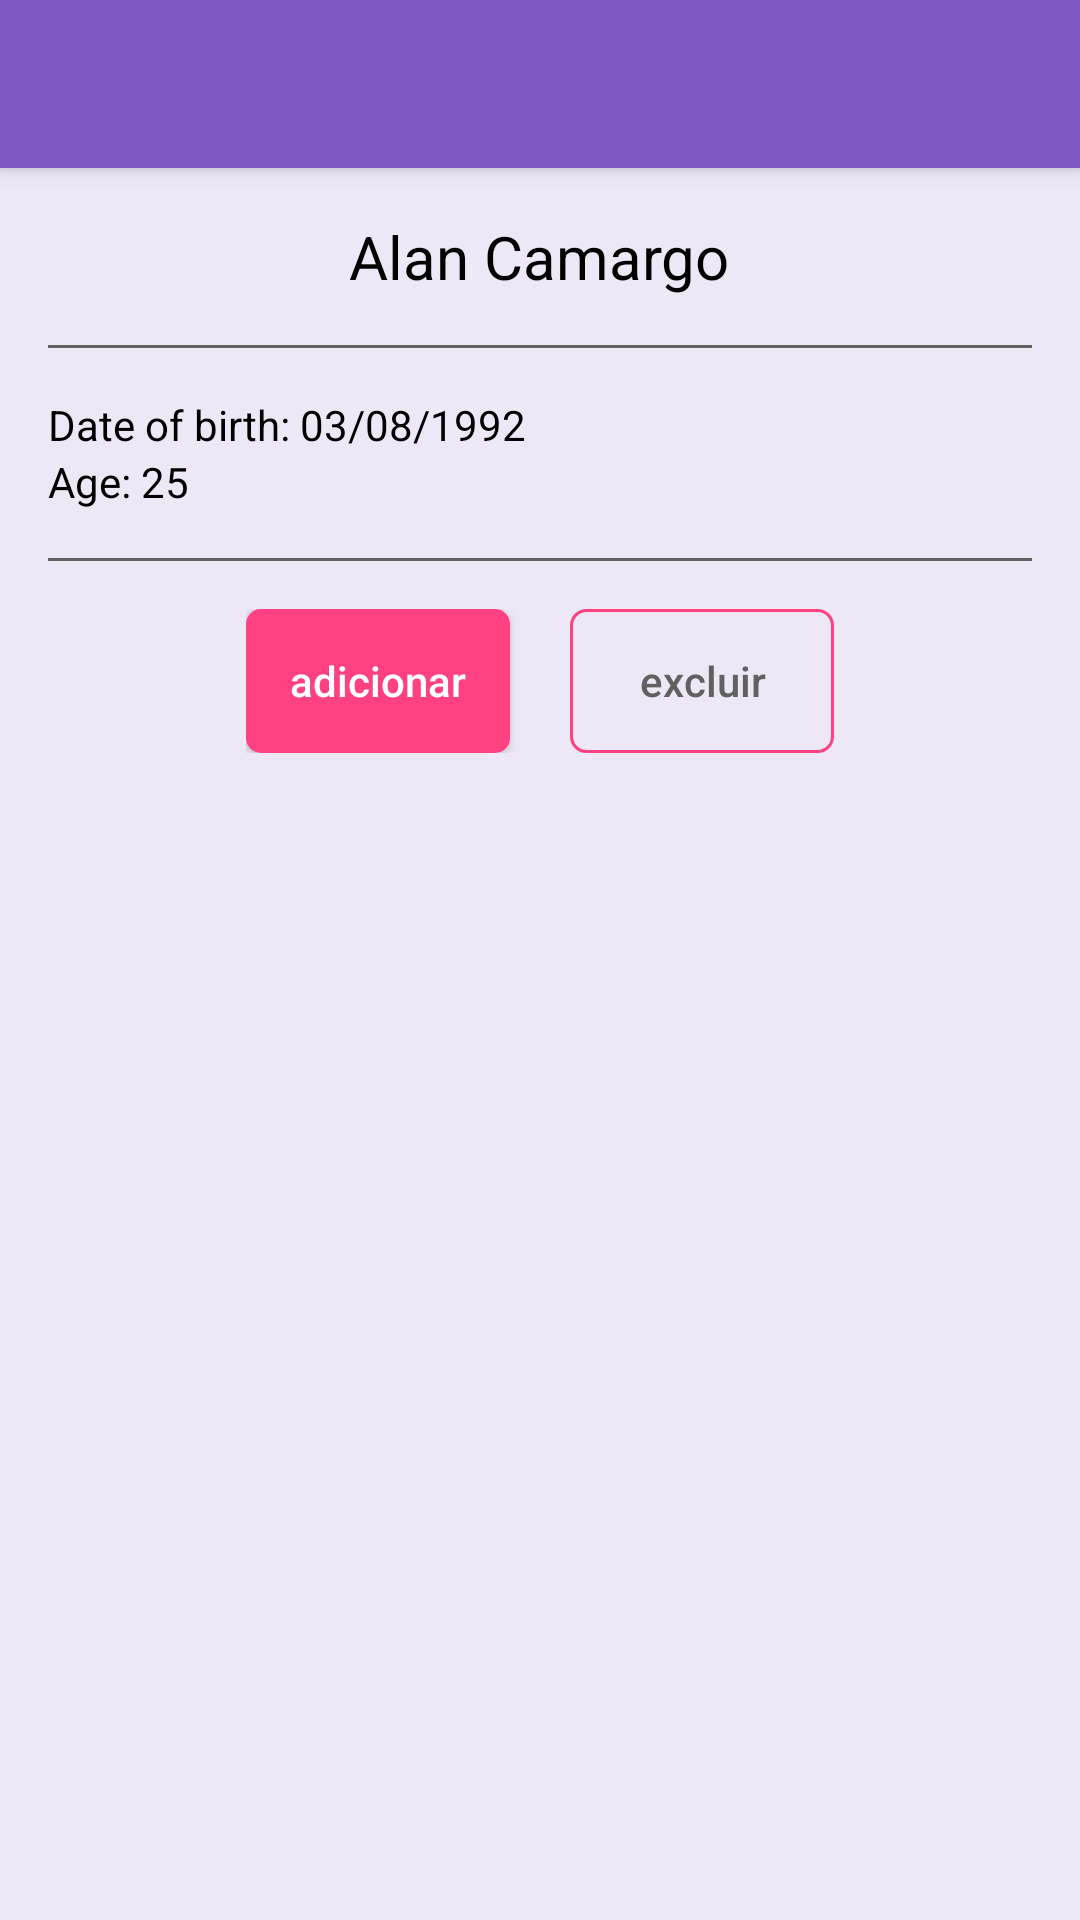

Layout XML and referenced resources for this Android screen:
<!-- AndroidManifest.xml: activity theme AppTheme.NoActionBar -->
<!-- res/layout/activity_user_details.xml -->
<?xml version="1.0" encoding="utf-8"?>
<android.support.design.widget.CoordinatorLayout xmlns:android="http://schemas.android.com/apk/res/android"
    xmlns:app="http://schemas.android.com/apk/res-auto"
    xmlns:tools="http://schemas.android.com/tools"
    android:layout_width="match_parent"
    android:layout_height="match_parent"
    tools:context="com.braincorp.orkut2.activities.UserDetailsActivity">

    <android.support.design.widget.AppBarLayout
        android:layout_width="match_parent"
        android:layout_height="wrap_content"
        android:theme="@style/AppTheme.AppBarOverlay">

        <android.support.v7.widget.Toolbar
            android:id="@+id/toolbar"
            android:layout_width="match_parent"
            android:layout_height="?attr/actionBarSize"
            android:background="?attr/colorPrimary"
            app:popupTheme="@style/AppTheme.PopupOverlay" />

    </android.support.design.widget.AppBarLayout>

    <include layout="@layout/content_user_details" />

</android.support.design.widget.CoordinatorLayout>
<!-- res/layout/content_user_details.xml (included above) -->
<?xml version="1.0" encoding="utf-8"?>
<RelativeLayout
    xmlns:android="http://schemas.android.com/apk/res/android"
    xmlns:app="http://schemas.android.com/apk/res-auto"
    xmlns:tools="http://schemas.android.com/tools"
    android:layout_width="match_parent"
    android:layout_height="match_parent"
    android:padding="@dimen/default_activity_padding"
    app:layout_behavior="@string/appbar_scrolling_view_behavior"
    tools:context="com.braincorp.orkut2.activities.UserDetailsActivity"
    tools:showIn="@layout/activity_user_details">

    <ImageView
        android:layout_width="wrap_content"
        android:layout_height="wrap_content"
        android:layout_alignParentTop="true"
        android:layout_alignParentStart="true"
        android:src="@drawable/ic_user"
        tools:ignore="contentDescription"/>

    <TextView
        style="@style/Header"
        android:id="@+id/textViewName"
        android:layout_width="wrap_content"
        android:layout_height="wrap_content"
        tools:text="Alan Camargo"/>

    <View
        style="@style/Divider"
        android:id="@+id/dividerTop"
        android:layout_below="@id/textViewName"/>

    <TextView
        android:id="@+id/textViewDateOfBirth"
        android:layout_width="wrap_content"
        android:layout_height="wrap_content"
        android:layout_below="@id/dividerTop"
        android:textColor="@color/black"
        tools:text="Date of birth: 03/08/1992"/>

    <TextView
        android:id="@+id/textViewAge"
        android:layout_width="wrap_content"
        android:layout_height="wrap_content"
        android:layout_below="@id/textViewDateOfBirth"
        android:textColor="@color/black"
        tools:text="Age: 25"/>

    <View
        style="@style/Divider"
        android:id="@+id/dividerBottom"
        android:layout_below="@id/textViewAge"/>

    <LinearLayout
        android:layout_width="wrap_content"
        android:layout_height="wrap_content"
        android:layout_below="@id/dividerBottom"
        android:layout_centerHorizontal="true"
        android:orientation="horizontal">

        <Button
            style="@style/ButtonRoundedCorners"
            android:id="@+id/buttonAdd"
            android:layout_width="wrap_content"
            android:layout_height="wrap_content"
            android:layout_marginEnd="10dp"
            android:text="@string/add"/>

        <Button
            style="@style/ButtonRoundedCornersTransparent"
            android:id="@+id/buttonDelete"
            android:layout_width="wrap_content"
            android:layout_height="wrap_content"
            android:layout_marginStart="10dp"
            android:text="@string/delete"/>

    </LinearLayout>

</RelativeLayout>
<!-- resources referenced by this layout -->
<resources>
  <color name="black">#000000</color>
  <dimen name="default_activity_padding">16dp</dimen>
  <string name="add">adicionar</string>
  <string name="delete">excluir</string>
  <style name="AppTheme.AppBarOverlay" parent="ThemeOverlay.AppCompat.Dark.ActionBar" />
  <style name="AppTheme.PopupOverlay" parent="ThemeOverlay.AppCompat.Light" />
  <style name="ButtonRoundedCorners">
          <item name="android:background">@drawable/shape_rounded_corners_coloured</item>
          <item name="android:textAllCaps">false</item>
          <item name="android:textColor">@color/white</item>
      </style>
  <style name="ButtonRoundedCornersTransparent" parent="ButtonRoundedCorners">
          <item name="android:background">@drawable/shape_rounded_corners_transparent</item>
          <item name="android:textColor">@color/grey</item>
      </style>
  <style name="Divider">
          <item name="android:layout_width">match_parent</item>
          <item name="android:layout_height">1dp</item>
          <item name="android:background">@color/grey</item>
          <item name="android:layout_marginTop">16dp</item>
          <item name="android:layout_marginBottom">16dp</item>
      </style>
  <style name="Header">
          <item name="android:layout_alignParentTop">true</item>
          <item name="android:layout_centerHorizontal">true</item>
          <item name="android:textColor">@color/black</item>
          <item name="android:textSize">20sp</item>
      </style>
  <style name="AppTheme.NoActionBar">
          <item name="android:colorBackground">@color/purple_light</item>
          <item name="windowActionBar">false</item>
          <item name="windowNoTitle">true</item>
      </style>
  <!-- drawable shape_rounded_corners_coloured (drawable) -->
  <?xml version="1.0" encoding="utf-8"?>
  <shape xmlns:android="http://schemas.android.com/apk/res/android"
      android:shape="rectangle">
      <corners android:radius="@dimen/card_corner_radius" />
      <solid android:color="@color/pink" />
  </shape>
  <color name="white">#FFFFFF</color>
  <!-- drawable shape_rounded_corners_transparent (drawable) -->
  <?xml version="1.0" encoding="utf-8"?>
  <shape xmlns:android="http://schemas.android.com/apk/res/android"
      android:shape="rectangle">
      <corners android:radius="@dimen/card_corner_radius" />
      <stroke android:width="1dp" android:color="@color/pink"/>
      <solid android:color="@android:color/transparent" />
  </shape>
  <color name="grey">#616161</color>
  <color name="purple_light">#EDE7F6</color>
  <dimen name="card_corner_radius">5dp</dimen>
  <color name="pink">#FF4081</color>
</resources>
